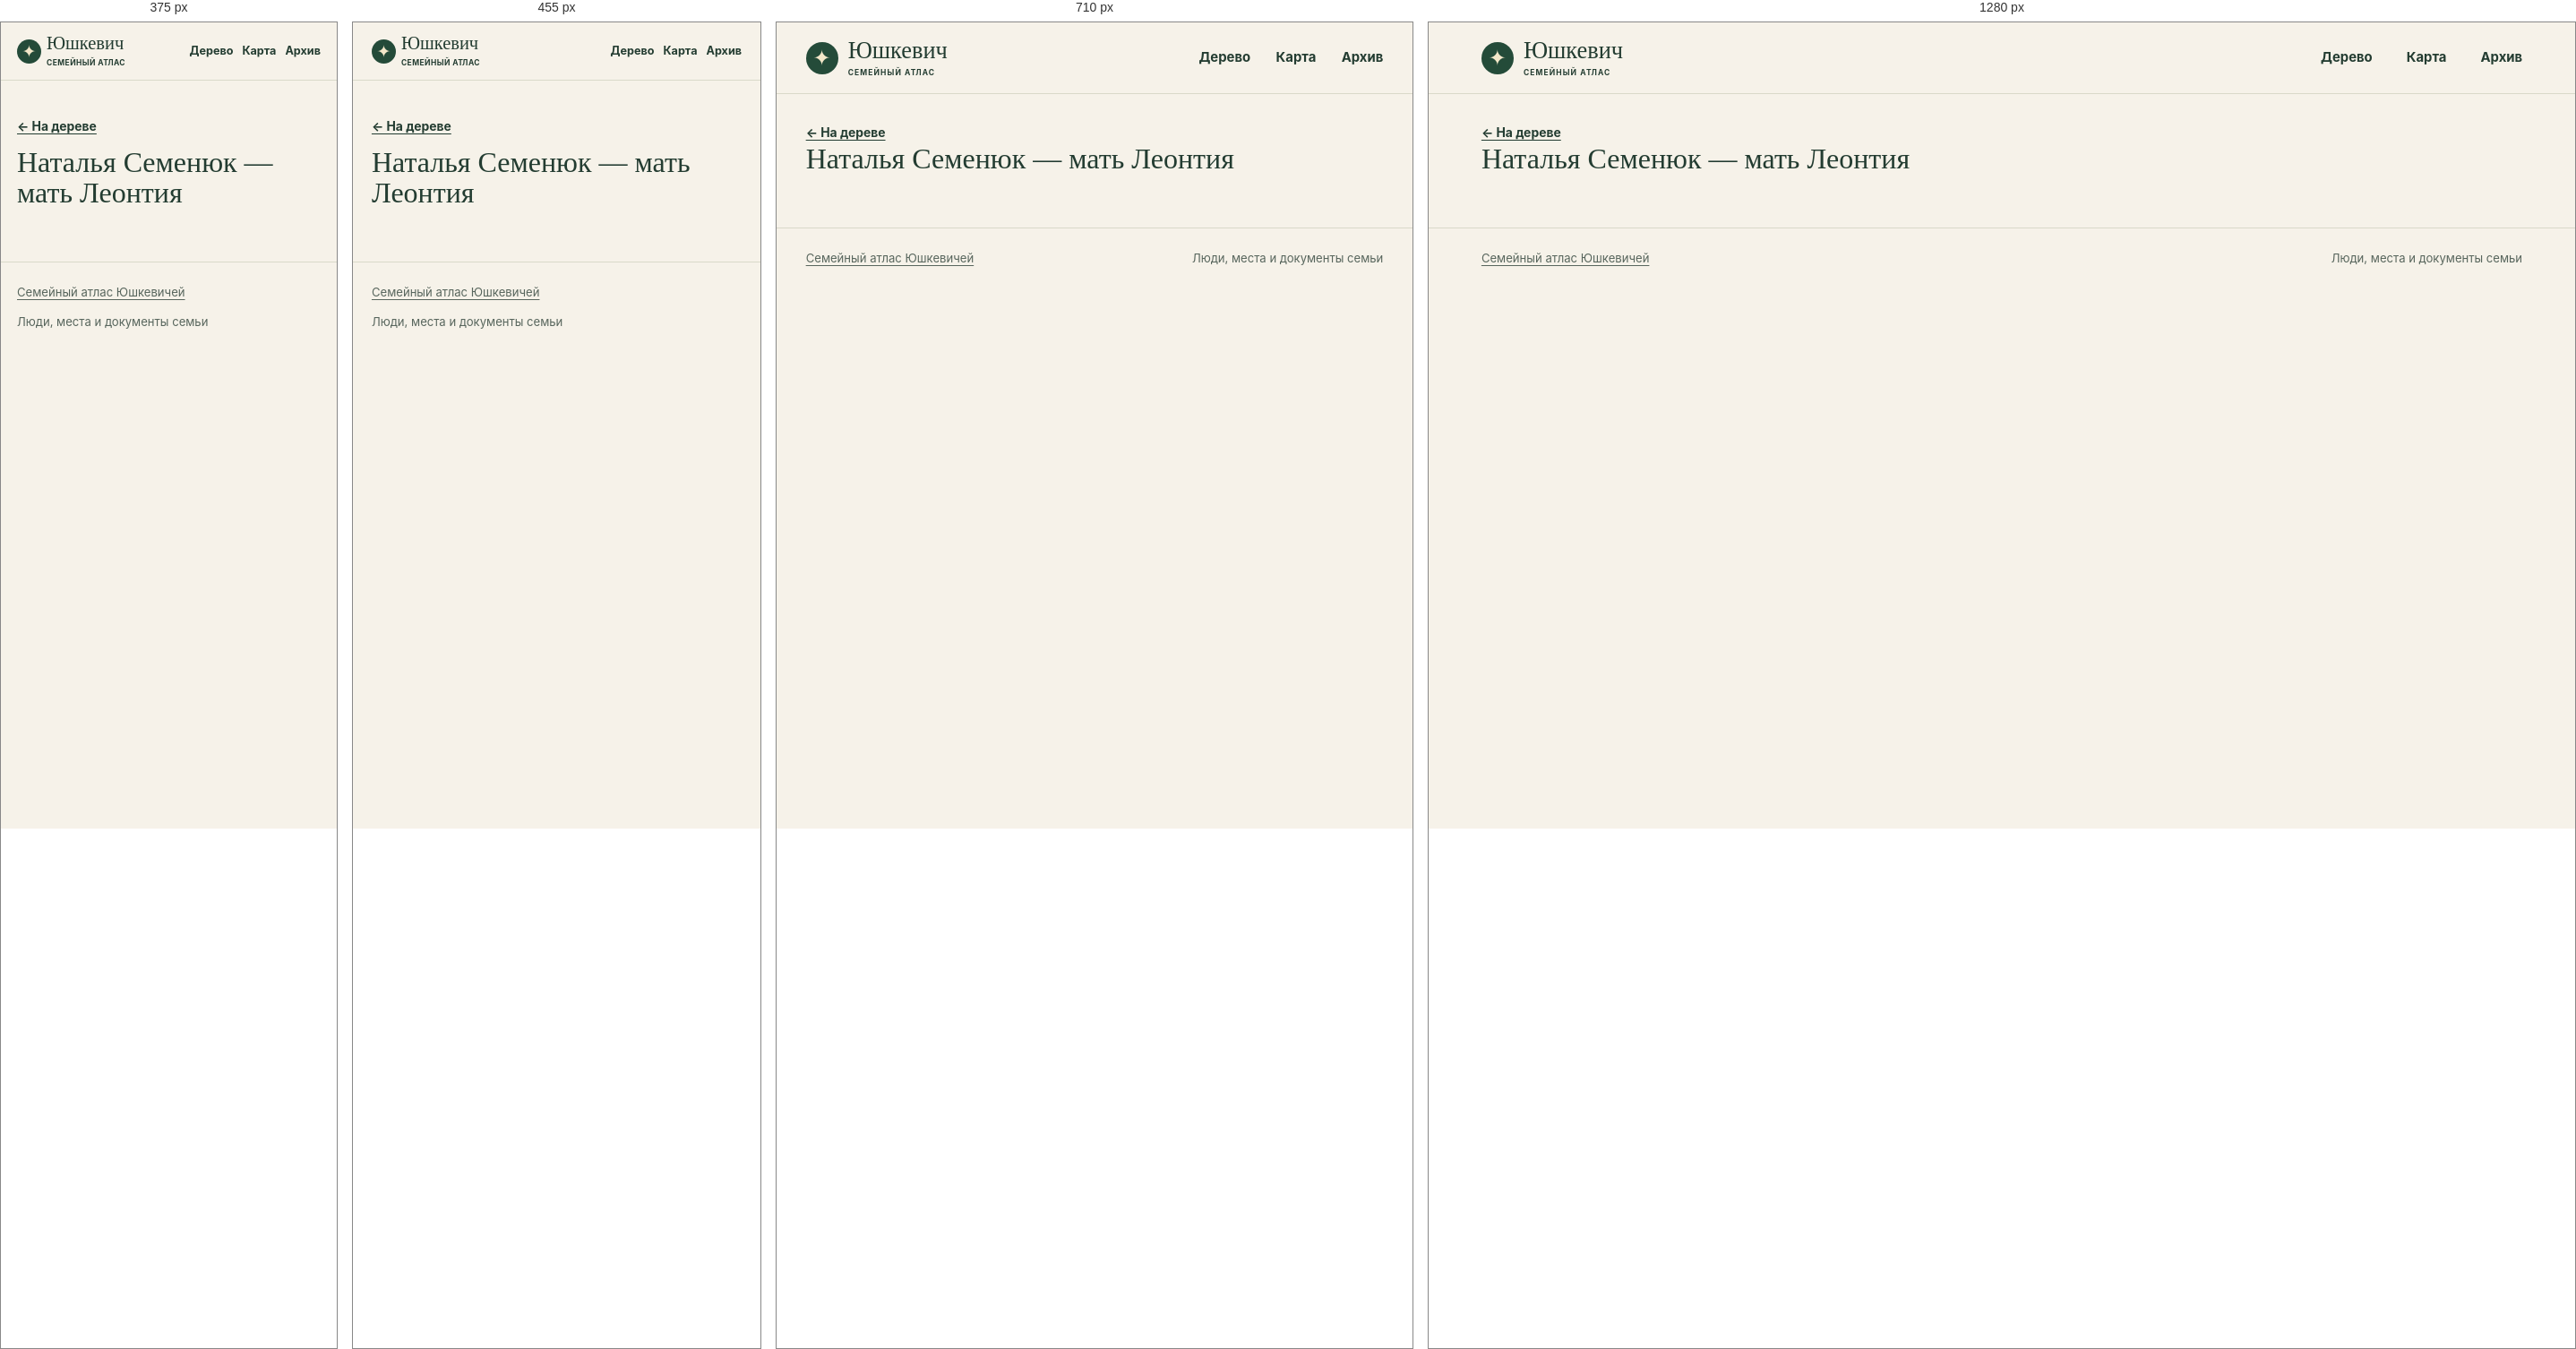
Rendered at 375 px, 455 px, 710 px and 1280 px, left to right.

<!-- file: index.html -->
<!doctype html>
<html lang="ru">
<head>
<meta charset="utf-8">
<meta name="viewport" content="width=device-width, initial-scale=1">
<meta name="robots" content="noindex, nofollow, noimageindex">
<title>Наталья Семенюк — мать Леонтия · Юшкевич</title>
<link rel="stylesheet" href="../../assets/site.css?v=5cfe1dd48526">
<script defer src="../../assets/data.js?v=dbeca533050b"></script>
<script defer src="../../assets/site.js?v=5cfe1dd48526"></script>
</head>
<body data-base="../../">
<a class="skip" href="#main-content">К содержанию</a>
<header class="masthead"><div class="shell mast-inner">
<a class="wordmark" href="../../index.html"><span class="sigil" aria-hidden="true">✦</span><span>Юшкевич<small>СЕМЕЙНЫЙ АТЛАС</small></span></a>
<nav aria-label="Разделы сайта"><a href="../../index.html#tree">Дерево</a><a href="../../index.html#map">Карта</a><a href="../../index.html#archive">Архив</a></nav>
</div></header>
<div id="main-content" tabindex="-1"><main class="profile shell" data-person="P-0069"><a class="back" href="../../index.html?person=P-0069#tree">← На дереве</a><div id="profile-content"><h1>Наталья Семенюк — мать Леонтия</h1></div></main></div>
<footer class="shell site-footer"><a href="../../index.html">Семейный атлас Юшкевичей</a><span>Люди, места и документы семьи</span></footer>
<dialog id="lightbox"><form method="dialog"><button aria-label="Закрыть">×</button></form><figure id="lightbox-content"></figure></dialog>
</body>
</html>


/* @media block from site.css */
@media (max-width:780px) {
  .hero { min-height:0; gap:21px; padding-block:33px; }
  .hero-photo img { height:220px; }
  .map-layout { grid-template-columns:1fr; }
  .map { height:300px; }
  .map-results { border-left:0; border-top:1px solid var(--line); max-height:290px; }
  .archive-grid { grid-template-columns:repeat(2,1fr); }
}

/* @media block from site.css */
@media (max-width:530px) {
  .mast-inner { min-height:64px; gap:7px; }
  nav { gap:10px; font-size:.79rem; }
  .wordmark { font-size:1.28rem; gap:6px; }
  .sigil { width:27px; height:27px; font-size:19px; }
  .wordmark small { letter-spacing:.05em; }
  .hero { grid-template-columns:1fr; }
  .hero h1 { font-size:clamp(3.9rem,16vw,5.7rem); }
  .hero-photo { width:min(67%,240px); justify-self:start; margin-left:7px; }
  .hero-photo img { height:190px; }
  .section { padding-top:39px; }
  .heading { flex-direction:column; align-items:start; gap:10px; }
  .archive-grid { grid-template-columns:1fr; }
  .profile-hero { grid-template-columns:1fr; }
  .profile-photo { width:110px; }
  .site-footer { flex-direction:column; }
}

/* @media block from site.css */
@media (max-width:640px) {
  .toolbar,.panel-foot { padding:10px 11px; }
  .pills button,.quiet { min-height:44px; }
  .zoom button { width:44px; height:44px; }
  input[type="search"], select { font-size:16px; min-height:44px; max-width:100%; }
  .map-toolbar input,.heading .search,.heading input[type="search"],.place-select select { width:100%; }
  .map-results { max-height:none; }
  .map { height:clamp(250px,60vw,360px); }
  #graph { height:clamp(330px,68svh,485px); }
  .hero { gap:17px; }
  .hero-photo { width:min(70%,235px); }
  .hero-photo img { height:clamp(126px,34vw,185px); }
  .profile-hero { gap:14px; }
  .profile-section h2 { overflow-wrap:anywhere; }
  .back { display:inline-flex; align-items:center; min-height:44px; }
  .section .map-events a { display:flex; align-items:center; min-height:44px; }
  .timeline li { grid-template-columns:1fr; gap:4px; }
  .evidence { overflow-wrap:anywhere; }
  .gallery { grid-template-columns:repeat(2,minmax(0,1fr)); gap:8px; }
  .gallery img { height:clamp(96px,29vw,145px); }
  .gallery figcaption { overflow-wrap:anywhere; }
  dialog button { min-width:44px; min-height:44px; }
}

/* @media block from site.css */
@media (max-width:380px) {
  .mast-inner { flex-wrap:wrap; justify-content:flex-start; column-gap:13px; padding-block:8px; }
  .mast-inner nav { flex:1; justify-content:flex-end; }
  .mast-inner nav a { display:inline-flex; align-items:center; min-height:44px; }
  .hero h1 { font-size:clamp(3.2rem,15vw,3.9rem); }
  .hero-actions { gap:10px 14px; }
  .hero-actions a { min-height:44px; display:inline-flex; align-items:center; }
}

/* @media block from site.css */
@media (pointer:coarse), (max-width:640px) {
  #graph,.map { touch-action:pan-y pinch-zoom; }
  #graph.touch-active,.map.touch-active { touch-action:none; }
  .touch-control { display:block; position:absolute; top:8px; left:8px; z-index:1; background:var(--surface); min-height:44px; }
  .touch-control[aria-pressed="true"] { background:var(--green); color:white; }
}